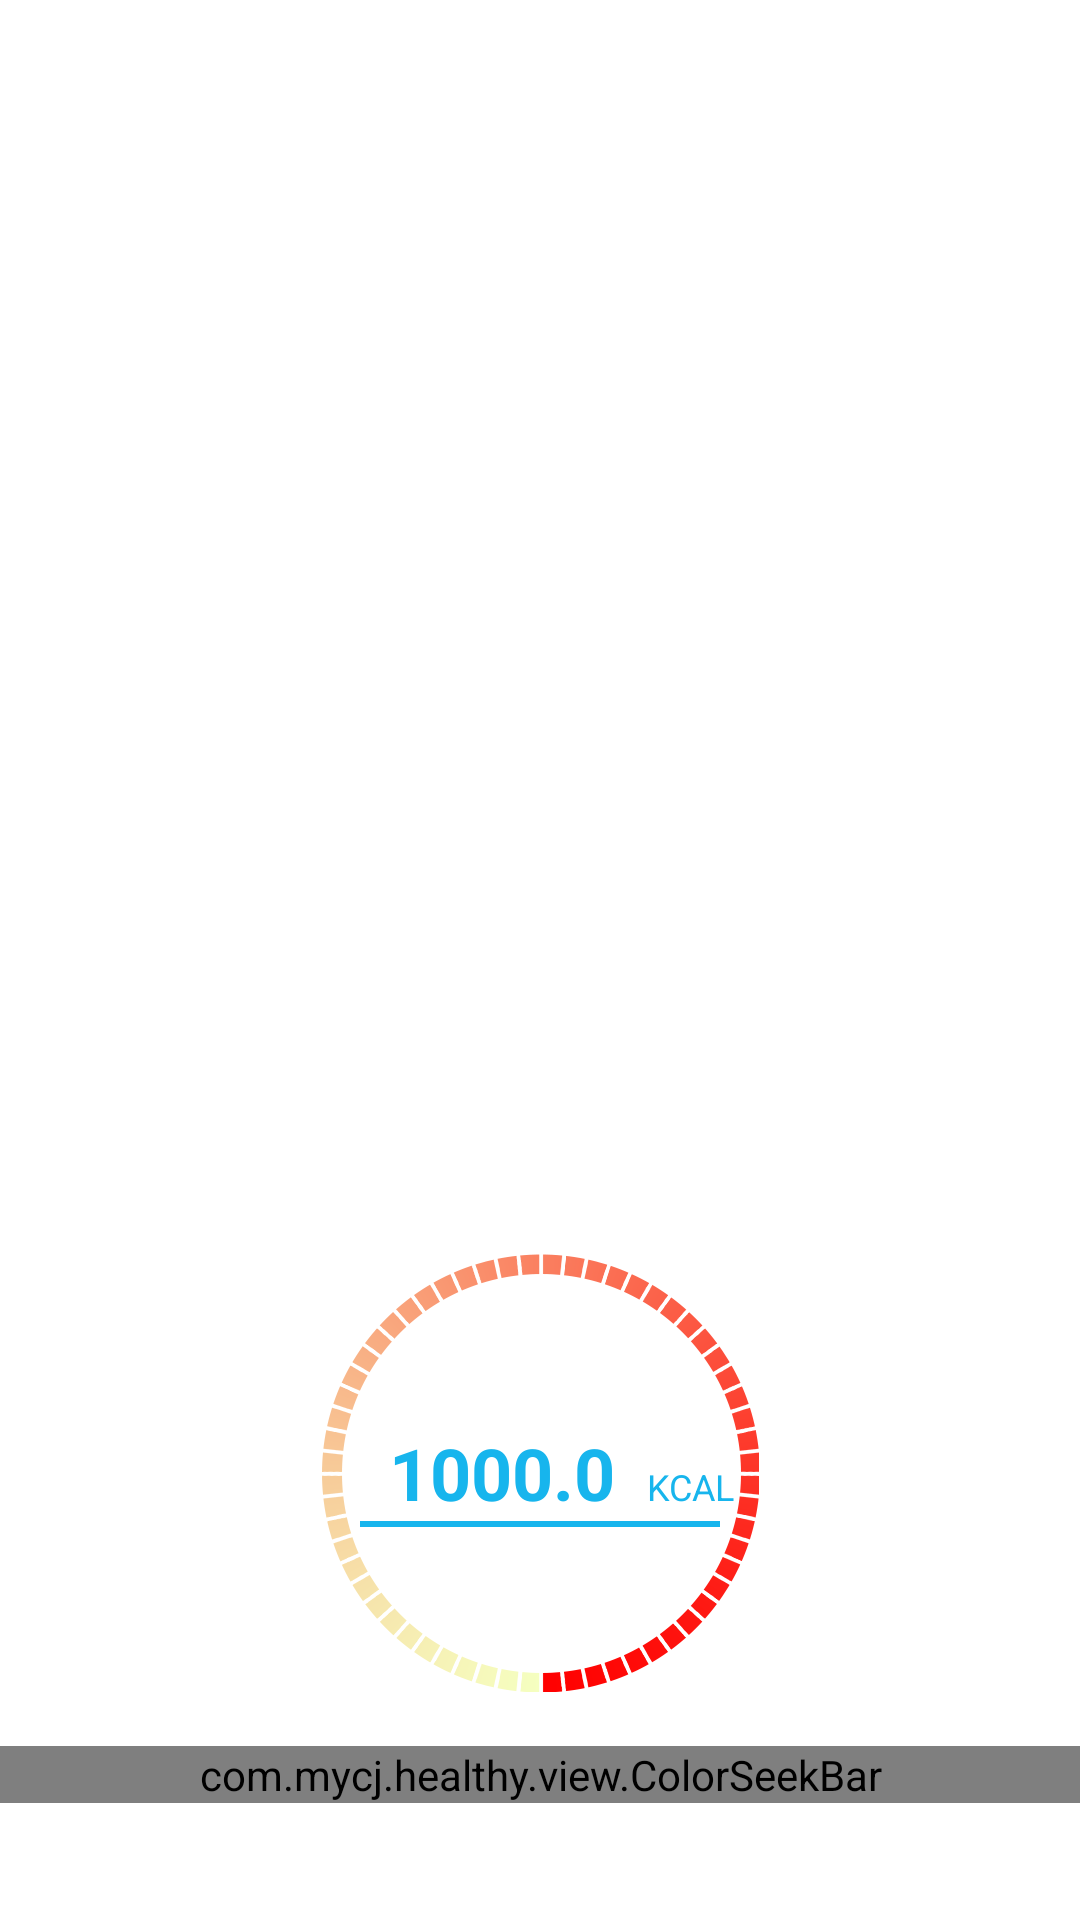

Here is an Android app screen rendered from its layout file. Give the layout XML and the strings, colors and styles it references.
<!-- AndroidManifest.xml: application theme android:Theme.Holo.Light.NoActionBar -->
<!-- res/layout/view_infomation_cal.xml -->
<RelativeLayout xmlns:android="http://schemas.android.com/apk/res/android"
    xmlns:tools="http://schemas.android.com/tools"
    android:layout_width="match_parent"
    android:layout_height="wrap_content"

	    tools:context="${packageName}.${activityClass}" >

    <TextView
        android:id="@+id/tv_cal_complete_info"
            android:padding="10dp"
        android:layout_width="wrap_content"
        android:layout_height="wrap_content"
        android:layout_alignParentBottom="true"
        android:layout_centerHorizontal="true"
        android:textColor="@color/blue" />

    
              <com.mycj.healthy.view.ColorSeekBar
                        android:layout_marginTop="16dp"
                                android:layout_centerHorizontal="true"
            android:id="@+id/progress_cal"
                 android:layout_above="@id/tv_cal_complete_info"
            android:layout_width="wrap_content"
            android:layout_height="wrap_content"
            android:layout_gravity="center"
            android:background="@drawable/setting_walk_goal_appraisal_background"
            android:maxWidth="480dp"
            android:minWidth="480dp"
            android:progressDrawable="@null"
            android:thumb="@drawable/setting_walk_goal_appraisal_coordinate" />

    <RelativeLayout
        android:id="@+id/rl_cal_circle"
        android:layout_above="@id/progress_cal"
        android:layout_width="match_parent"
        android:layout_height="150dp"
        android:layout_marginTop="10dp" >

        <LinearLayout
            android:id="@+id/ll_v"
            android:layout_width="150dp"
            android:layout_height="wrap_content"
            android:layout_centerInParent="true"
            android:orientation="horizontal"
            android:weightSum="3" >

            <TextView
                android:id="@+id/tv_cal_complete"
                android:layout_width="0dp"
                android:layout_height="wrap_content"
                android:layout_weight="2"
                android:gravity="right"
                android:text="1000.0"
                android:textColor="@color/blue"
                android:textSize="24sp"
                android:textStyle="bold" />

            <TextView
                android:id="@+id/tv_cal_unit"
                android:layout_width="0dp"
                android:layout_height="wrap_content"
                android:layout_weight="1"
                android:gravity="center"
                android:text="KCAL"
                android:textColor="@color/blue"
                android:textSize="12sp" />
        </LinearLayout>

        <View
            android:id="@+id/line_cal"
            android:layout_width="120dp"
            android:layout_height="2dp"
            android:layout_below="@id/ll_v"
            android:layout_centerHorizontal="true"
            android:background="@color/blue" />

        <TextView
            android:id="@+id/tv_cal_goal"
            android:layout_width="wrap_content"
            android:layout_height="wrap_content"
            android:layout_below="@id/line_cal"
            android:layout_centerHorizontal="true"
            android:textColor="@color/blue" 
            android:textSize="12dp"
            />

        <ImageView
            android:id="@+id/img_cal_circle"
            android:layout_width="wrap_content"
            android:layout_height="wrap_content"
            android:layout_centerInParent="true"
            android:contentDescription="@string/app_name"
            android:src="@drawable/my_state_calories_round_background" />
    </RelativeLayout>

</RelativeLayout>
<!-- resources referenced by this layout -->
<resources>
  <color name="blue">#17B5ED</color>
  <!-- drawable my_state_calories_round_background: png bitmap (drawable-xxhdpi, 54371 bytes) -->
  <!-- drawable progress_bar (drawable) -->
  <?xml version="1.0" encoding="UTF-8"?>
  
  <layer-list xmlns:android="http://schemas.android.com/apk/res/android" >
  
      <item
          android:id="@android:id/background"
          android:drawable="@drawable/setting_walk_goal_appraisal_background"/>
  
  </layer-list>
  <!-- drawable setting_walk_goal_appraisal_background: png bitmap (drawable-hdpi, 7976 bytes) -->
  <!-- drawable setting_walk_goal_appraisal_coordinate: png bitmap (drawable-hdpi, 3362 bytes) -->
  <string name="app_name">Pules Watch</string>
</resources>
